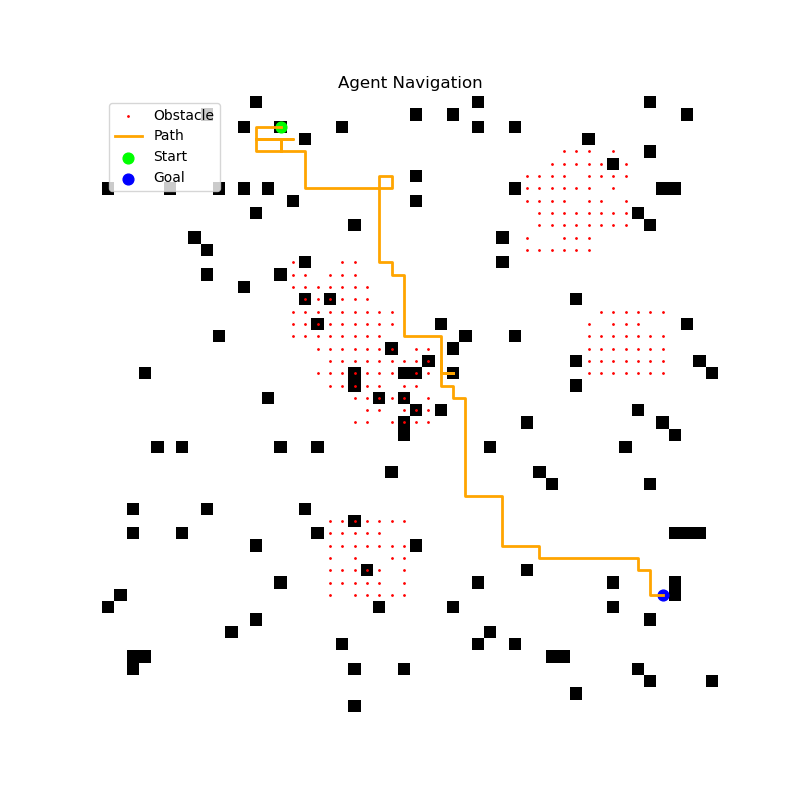

The file beside this chart, header and first rows:
x, y
2, 14
2, 13
2, 12
2, 13
2, 12
2, 13
2, 12
2, 13
2, 12
2, 13
2, 12
2, 13
2, 12
2, 13
2, 12
2, 13
2, 12
3, 12
3, 13
3, 14
4, 14
4, 13
4, 12
4, 13
4, 12
3, 12
3, 13
3, 14
4, 14
3, 14
3, 15
3, 14
4, 14
4, 15
4, 16
5, 16
6, 16
7, 16
7, 17
7, 18
7, 19
7, 20
7, 21
7, 22
7, 23
6, 23
6, 22
7, 22
8, 22
9, 22
10, 22
11, 22
12, 22
13, 22
13, 23
14, 23
14, 24
15, 24
16, 24
17, 24
... 94 more rows
